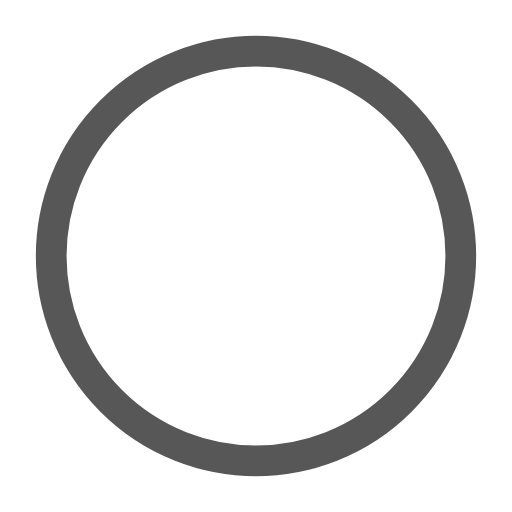
t = 0.00 s
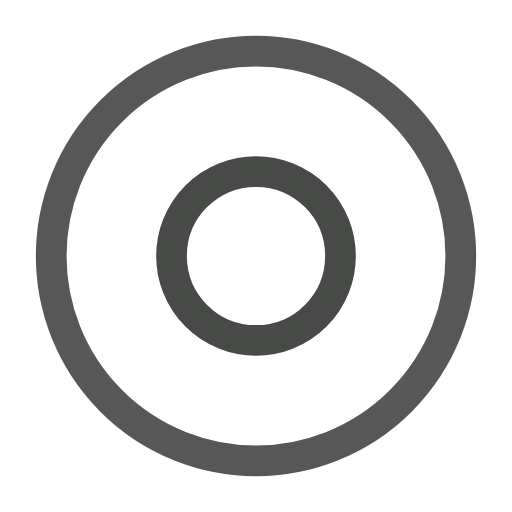
t = 0.50 s
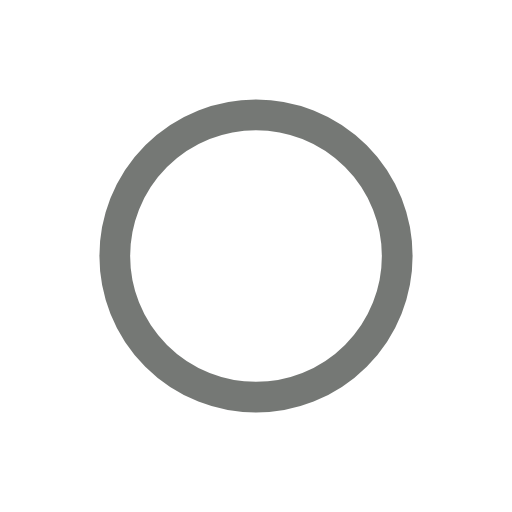
t = 1.00 s
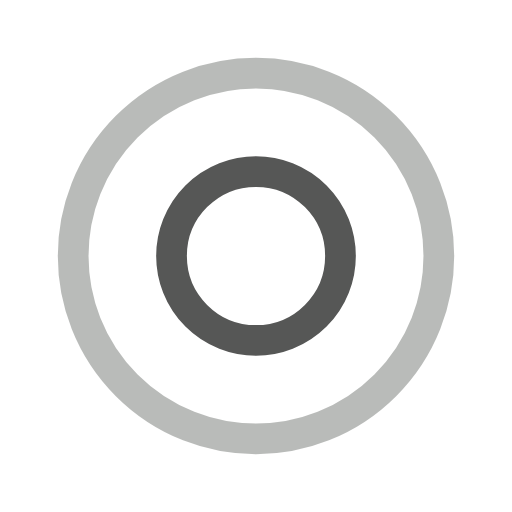
t = 1.50 s
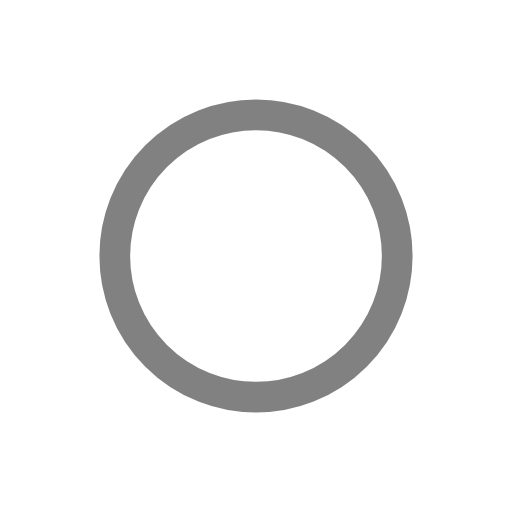
t = 2.00 s
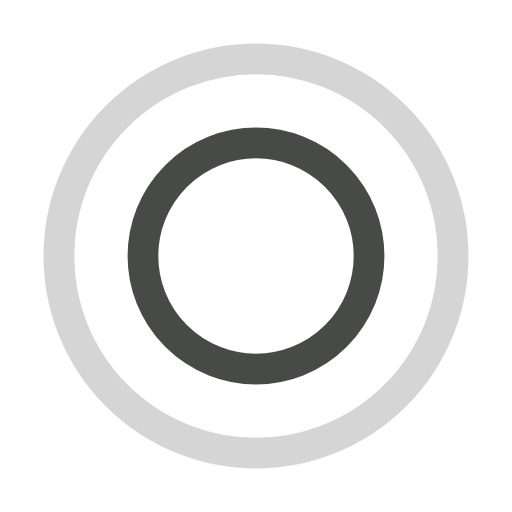
t = 2.67 s

The animated SVG that drew these frames (rendered in a browser with its animation timeline set to each time). Animation: 4 SMIL elements (animate=4); one cycle of 3.00 s, repeats indefinitely.

<?xml version="1.0" encoding="utf-8"?><svg width='56px' height='56px' xmlns="http://www.w3.org/2000/svg" viewBox="0 0 100 100" preserveAspectRatio="xMidYMid" class="uil-ripple"><rect x="0" y="0" width="100" height="100" fill="none" class="bk"></rect><g> <animate attributeName="opacity" dur="2s" repeatCount="indefinite" begin="0s" keyTimes="0;0.33;1" values="1;1;0"></animate><circle cx="50" cy="50" r="40" stroke="#474a47" fill="none" stroke-width="6" stroke-linecap="round"><animate attributeName="r" dur="2s" repeatCount="indefinite" begin="0s" keyTimes="0;0.33;1" values="0;22;44"></animate></circle></g><g><animate attributeName="opacity" dur="2s" repeatCount="indefinite" begin="1s" keyTimes="0;0.33;1" values="1;1;0"></animate><circle cx="50" cy="50" r="40" stroke="#565756" fill="none" stroke-width="6" stroke-linecap="round"><animate attributeName="r" dur="2s" repeatCount="indefinite" begin="1s" keyTimes="0;0.33;1" values="0;22;44"></animate></circle></g></svg>
